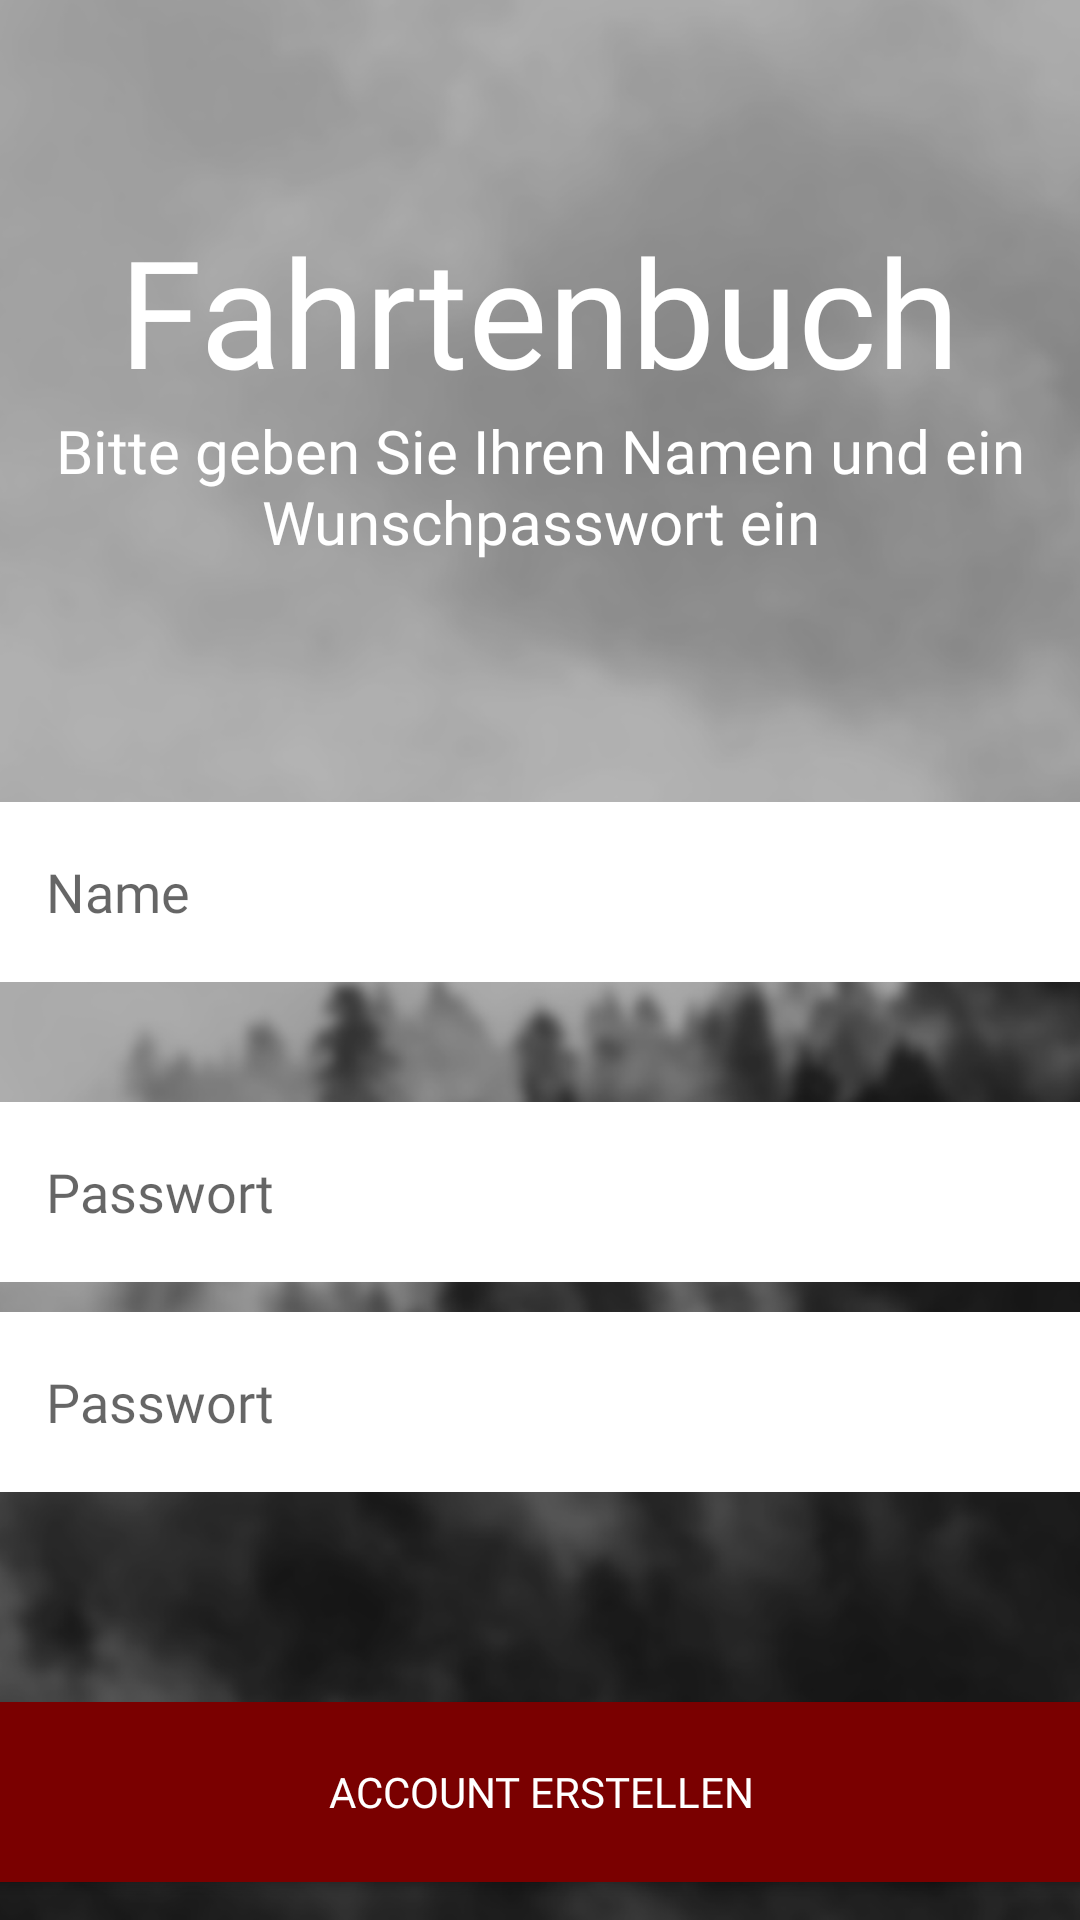

Produce the Android XML layout that renders to this screen, including the resource entries it uses.
<!-- AndroidManifest.xml: application theme AppTheme -->
<!-- res/layout/register.xml -->
<?xml version="1.0" encoding="utf-8"?>
<androidx.constraintlayout.widget.ConstraintLayout xmlns:android="http://schemas.android.com/apk/res/android"
    xmlns:app="http://schemas.android.com/apk/res-auto"
    xmlns:tools="http://schemas.android.com/tools"
    android:layout_width="match_parent"
    android:layout_height="match_parent"
    tools:context=".MainActivity"
    android:background="@drawable/background">

    <TextView
        android:id="@+id/textView2"
        android:layout_width="wrap_content"
        android:layout_height="wrap_content"
        android:layout_marginTop="70dp"
        android:fontFamily="@font/pacifico"
        android:text="Fahrtenbuch"
        android:textColor="#fff"
        android:textSize="50sp"
        app:layout_constraintLeft_toLeftOf="parent"
        app:layout_constraintRight_toRightOf="parent"
        app:layout_constraintTop_toTopOf="parent" />

    <Button
        android:id="@+id/btAccountErstellen"
        android:layout_width="370dp"
        android:layout_height="60dp"
        android:layout_marginTop="70dp"
        android:background="@android:drawable/bottom_bar"
        android:backgroundTint="#7A0000"
        android:fontFamily="@font/josefin_sans"
        android:text="account erstellen"
        android:textColor="#fff"
        app:layout_constraintEnd_toEndOf="parent"
        app:layout_constraintStart_toStartOf="parent"
        app:layout_constraintTop_toBottomOf="@+id/tfPasswort2Register" />

    <TextView
        android:id="@+id/textView"
        android:layout_width="wrap_content"
        android:layout_height="wrap_content"
        android:fontFamily="@font/josefin_sans"
        android:text="Bitte geben Sie Ihren Namen und ein Wunschpasswort ein"
        android:gravity="center"
        android:textColor="#fff"
        android:textSize="20sp"
        app:layout_constraintEnd_toEndOf="parent"
        app:layout_constraintStart_toStartOf="parent"
        app:layout_constraintTop_toBottomOf="@+id/textView2" />

    <EditText
        android:id="@+id/tfNameRegister"
        style="@style/Widget.AppCompat.AutoCompleteTextView"
        android:layout_width="370dp"
        android:layout_height="60dp"
        android:layout_marginTop="80dp"
        android:background="#fff"
        android:ems="10"
        android:fontFamily="@font/josefin_sans"
        android:hint="Name"
        android:inputType="textPersonName"
        android:paddingLeft="20sp"
        android:textColor="#000"
        app:layout_constraintEnd_toEndOf="parent"
        app:layout_constraintStart_toStartOf="parent"
        app:layout_constraintTop_toBottomOf="@+id/textView" />

    <EditText
        android:id="@+id/tfPasswortRegister"
        style="@style/Widget.AppCompat.EditText"
        android:layout_width="370dp"
        android:layout_height="60dp"
        android:layout_marginTop="40dp"
        android:background="#fff"
        android:ems="10"
        android:fontFamily="@font/josefin_sans"
        android:hint="Passwort"
        android:inputType="textPassword"
        android:paddingLeft="20sp"
        android:textColor="#000"
        app:layout_constraintEnd_toEndOf="parent"
        app:layout_constraintStart_toStartOf="parent"
        app:layout_constraintTop_toBottomOf="@+id/tfNameRegister" />

    <EditText
        android:id="@+id/tfPasswort2Register"
        style="@style/Widget.AppCompat.EditText"
        android:layout_width="370dp"
        android:layout_height="60dp"
        android:layout_marginTop="10dp"
        android:background="#fff"
        android:ems="10"
        android:fontFamily="@font/josefin_sans"
        android:hint="Passwort"
        android:inputType="textPassword"
        android:paddingLeft="20sp"
        android:textColor="#000"
        app:layout_constraintEnd_toEndOf="parent"
        app:layout_constraintStart_toStartOf="parent"
        app:layout_constraintTop_toBottomOf="@+id/tfPasswortRegister" />

</androidx.constraintlayout.widget.ConstraintLayout>
<!-- resources referenced by this layout -->
<resources>
  <!-- drawable background: png bitmap (drawable, 230432 bytes) -->
  <style name="AppTheme" parent="Theme.AppCompat.Light.DarkActionBar">
          
          <item name="colorPrimary">@color/colorPrimary</item>
          <item name="colorPrimaryDark">@color/colorPrimaryDark</item>
          <item name="colorAccent">@color/colorAccent</item>
      </style>
  <color name="colorPrimary">#000</color>
  <color name="colorPrimaryDark">#000</color>
  <color name="colorAccent">#7d7d7d</color>
</resources>
